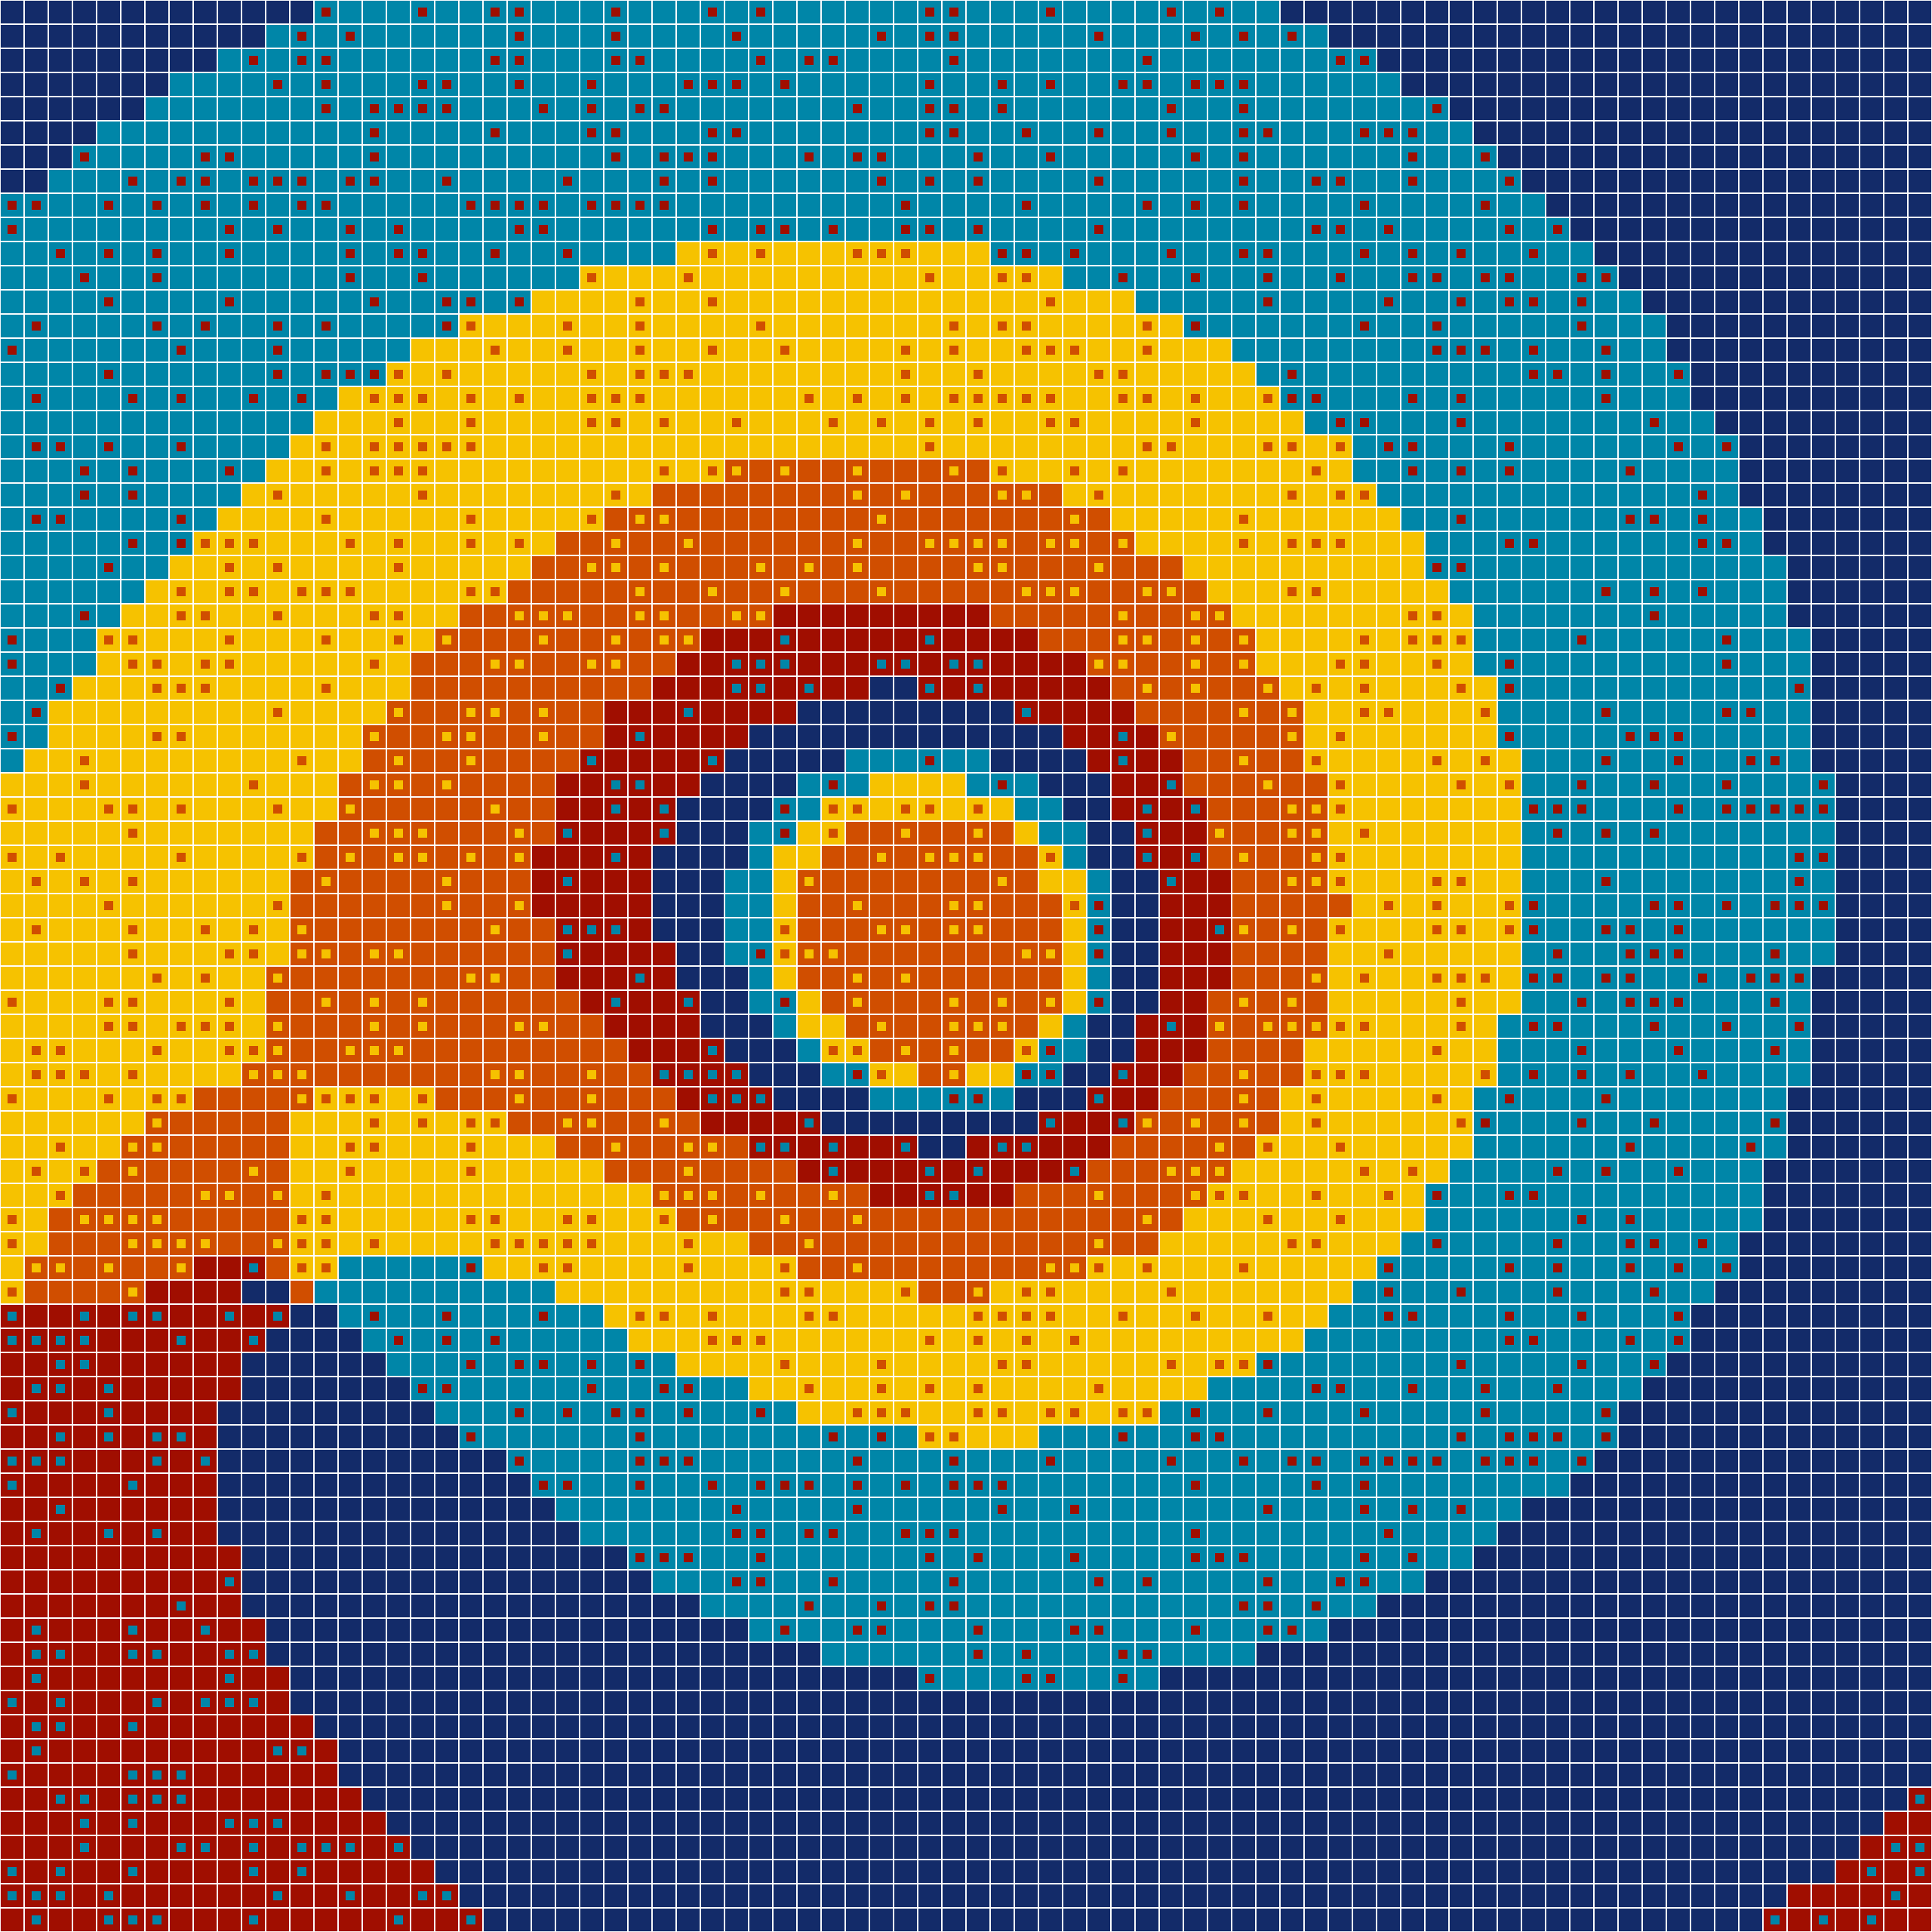

Reproduce this figure in R.
library(tidyverse)
library(camcorder)

gg_record(here::here("genuary/genuary-temp/"), width = 8, height = 8, dpi = 320)

set.seed(99)
i = 80

fib_seq <- c(1, 1)

while (tail(fib_seq, 1) < i) {
  fib_seq <- c(fib_seq, fib_seq[length(fib_seq)] + fib_seq[length(fib_seq) - 1])
}

fib_seq <- unique(fib_seq[fib_seq <= i])

breaks <- unique(c(-i, fib_seq, i))

expand_grid(x = 1:i, y = 1:i) |> 
  mutate(
    angle = atan2(y - i/3, x - i/6),
    radius = sqrt((x - i/2)^2 + (y - i/2)^2),
    spiral_value = radius - angle * 9,
    fill = cut(spiral_value, breaks = breaks, labels = FALSE) %% 5
  ) |> 
  ggplot(aes(x = x, y = y, fill = factor(fill))) +
  geom_tile(color = "white") +
  geom_tile(data = . %>% slice_sample(prop = 0.3), aes(fill = factor(3 - fill)), width = 0.4, height = 0.4) +
  MetBrewer::scale_fill_met_d("Johnson") +
  coord_fixed(expand = FALSE) +
  theme_void() +
  theme(
    legend.position = "none"
  )

record_polaroid()
